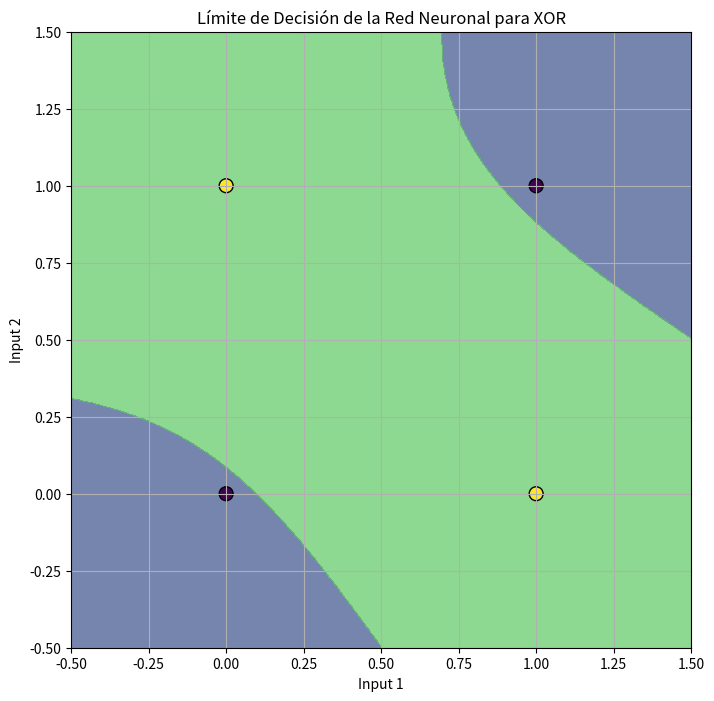

Recreate this plot in Python.
import numpy as np
import matplotlib.pyplot as plt

class SimpleNeuralNetwork:
    def __init__(self, input_size, hidden_size, output_size):
        self.weights_hidden = np.random.uniform(-1, 1, (input_size, hidden_size))
        self.bias_hidden = np.random.uniform(-1, 1, hidden_size)
        self.weights_output = np.random.uniform(-1, 1, hidden_size)
        self.bias_output = np.random.uniform(-1, 1)
        self.activation = lambda x: np.tanh(x)
        self.activation_derivative = lambda x: 1 - np.tanh(x) ** 2

    def forward(self, X):
        self.hidden = self.activation(np.dot(X, self.weights_hidden) + self.bias_hidden)
        output = self.activation(np.dot(self.hidden, self.weights_output) + self.bias_output)
        return output

    def train(self, X, y, learning_rate=0.1, epochs=10000):
        for epoch in range(epochs):
            for x, target in zip(X, y):
                output = self.forward(x)
                error = target - output
                d_output = error * self.activation_derivative(output)
                error_hidden = d_output * self.weights_output
                d_hidden = error_hidden * self.activation_derivative(self.hidden)
                self.weights_output += learning_rate * self.hidden * d_output
                self.bias_output += learning_rate * d_output
                self.weights_hidden += learning_rate * x[:, np.newaxis] * d_hidden
                self.bias_hidden += learning_rate * d_hidden

def predict(nn, X):
    predictions = np.array([nn.forward(x) for x in X])
    return np.round(predictions).flatten()



# Datos para la compuerta XOR
X_xor = np.array([[0, 0], [0, 1], [1, 0], [1, 1]])
y_xor = np.array([0, 1, 1, 0])

# Crear y entrenar la red
nn = SimpleNeuralNetwork(input_size=2, hidden_size=7, output_size=1)
nn.train(X_xor, y_xor, learning_rate=0.1, epochs=100000)

# Generar una malla de puntos para visualizar el límite de decisión
x1_range = np.linspace(-0.5, 1.5, 1000)
x2_range = np.linspace(-0.5, 1.5, 1000)
xx1, xx2 = np.meshgrid(x1_range, x2_range)
grid = np.c_[xx1.ravel(), xx2.ravel()]

# Predicciones para cada punto en la malla
predictions_grid = predict(nn, grid).reshape(xx1.shape)

# Graficar el límite de decisión y los puntos de entrenamiento
plt.figure(figsize=(8, 8))
plt.contourf(xx1, xx2, predictions_grid, alpha=0.7, levels=[-1, 0, 1])
plt.scatter(X_xor[:, 0], X_xor[:, 1], c=y_xor, s=100, edgecolor='k', marker='o')
plt.title('Límite de Decisión de la Red Neuronal para XOR')
plt.xlabel('Input 1')
plt.ylabel('Input 2')
plt.grid(True)
plt.savefig('xor4.pdf') 
plt.show()


# Generar una malla de puntos para visualizar el límite de decisión
x1_range = np.linspace(-10, 10, 1000)
x2_range = np.linspace(-10, 10, 1000)
xx1, xx2 = np.meshgrid(x1_range, x2_range)
grid = np.c_[xx1.ravel(), xx2.ravel()]

# Predicciones para cada punto en la malla
predictions_grid = predict(nn, grid).reshape(xx1.shape)
